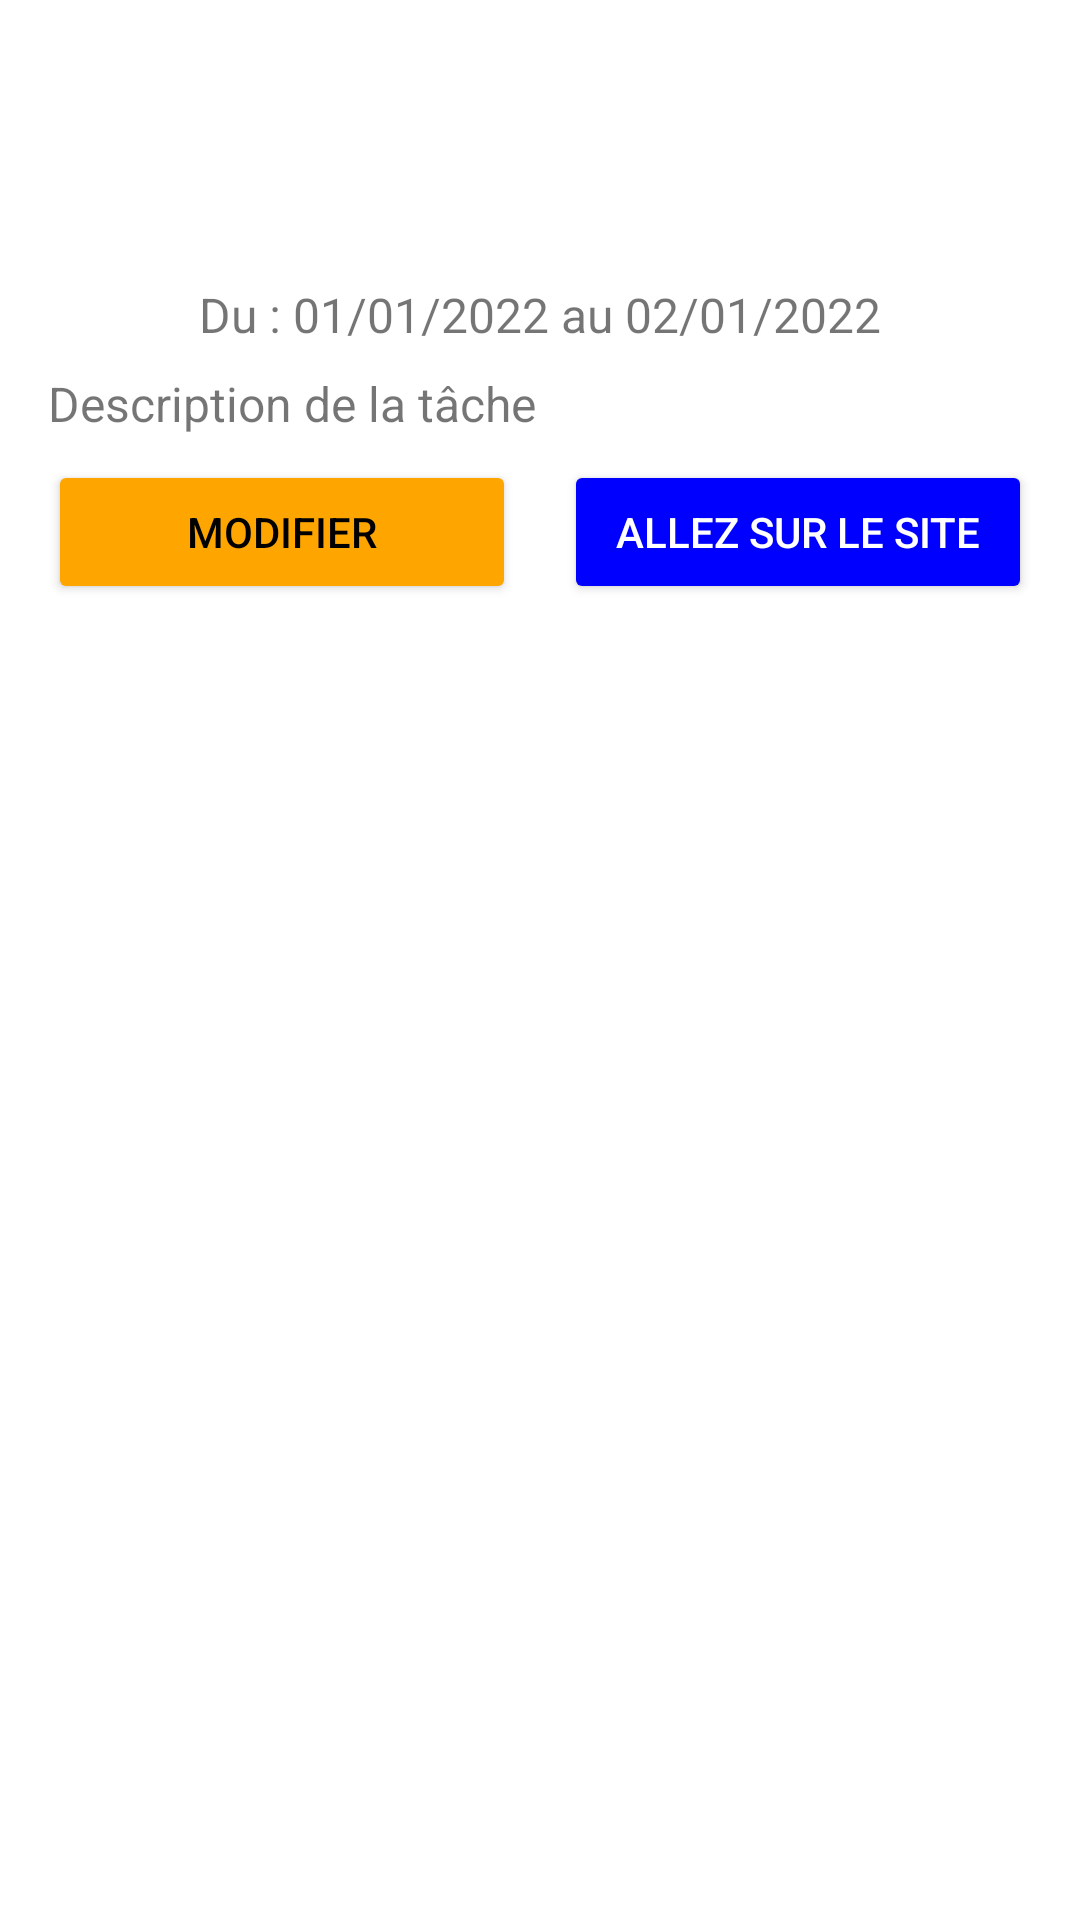

Layout XML and referenced resources for this Android screen:
<!-- AndroidManifest.xml: application theme Theme.ToDoMobile -->
<!-- res/layout/task_details.xml -->
<RelativeLayout xmlns:android="http://schemas.android.com/apk/res/android"
    android:layout_width="match_parent"
    android:layout_height="wrap_content"
    android:padding="16dp"
    >

    <TextView
        android:id="@+id/title_textview"
        android:layout_width="match_parent"
        android:layout_height="wrap_content"
        android:textSize="20sp"
        android:textStyle="bold"
        android:layout_marginBottom="8dp"
        android:textColor="@android:color/white"
        android:gravity="center"/>

    <LinearLayout
        android:id="@+id/linearLayout1"
        android:layout_width="match_parent"
        android:layout_height="wrap_content"
        android:orientation="horizontal"

        android:layout_below="@id/title_textview"
        android:layout_marginTop="8dp"
        android:gravity="center">


        <TextView
            android:id="@+id/priority_textview"
            android:layout_width="wrap_content"
            android:layout_height="wrap_content"
            android:textColor="@android:color/white"
            android:paddingLeft="8dp"
            android:paddingRight="8dp"
            android:paddingTop="4dp"
            android:paddingBottom="4dp"
            android:layout_marginStart="8dp"/>
        <ImageView
            android:id="@+id/context_imageview"
            android:layout_width="wrap_content"
            android:layout_height="wrap_content"
            android:src="@drawable/baseline_computer_24"
            android:layout_marginStart="8dp"
            android:layout_gravity="center_vertical"  />

    </LinearLayout>


    <TextView
        android:id="@+id/date_textview"
        android:layout_width="match_parent"
        android:layout_height="wrap_content"
        android:text="@string/DateEx"
        android:textSize="16sp"
        android:layout_marginTop="8dp"
        android:layout_below="@id/linearLayout1"
        android:gravity="center"/>

    <TextView
        android:id="@+id/description_textview"
        android:layout_width="match_parent"
        android:layout_height="wrap_content"
        android:text="@string/descriptionTask"
        android:textSize="16sp"
        android:layout_marginTop="8dp"
        android:layout_below="@id/date_textview"/>


    <LinearLayout
        android:id="@+id/button_layout"
        android:layout_width="match_parent"
        android:layout_height="wrap_content"
        android:orientation="horizontal"
        android:layout_below="@id/description_textview"
        android:layout_marginTop="8dp">

        <Button
            android:id="@+id/btnEdit"
            android:layout_width="0dp"
            android:layout_height="wrap_content"
            android:layout_weight="1"
            android:layout_marginEnd="8dp"
            android:text="@string/modify"
            android:textColor="#000000"
            android:backgroundTint="#FFA500"/>

        <Button
            android:id="@+id/btnURL"
            android:layout_width="0dp"
            android:layout_height="wrap_content"
            android:layout_weight="1"
            android:text="Allez sur le site"
            android:layout_marginStart="8dp"
            android:textColor="#FFFFFF"
            android:backgroundTint="#0000FF"/>

    </LinearLayout>

</RelativeLayout>
<!-- resources referenced by this layout -->
<resources>
  <!-- drawable baseline_computer_24 (drawable) -->
  <vector android:height="24dp" android:viewportWidth="24" android:viewportHeight="24" android:width="24dp" xmlns:android="http://schemas.android.com/apk/res/android">
      <path android:fillColor="@color/textColor" android:pathData="M20,18c1.1,0 1.99,-0.9 1.99,-2L22,6c0,-1.1 -0.9,-2 -2,-2H4c-1.1,0 -2,0.9 -2,2v10c0,1.1 0.9,2 2,2H0v2h24v-2h-4zM4,6h16v10H4V6z"/>
  </vector>
  <string name="DateEx">Du : 01/01/2022 au 02/01/2022</string>
  <string name="descriptionTask">Description de la tâche</string>
  <string name="modify">Modifier</string>
  <style name="Theme.ToDoMobile" parent="Theme.MaterialComponents.Light.DarkActionBar">
          
          <item name="colorPrimary">@color/purple_500</item>
          <item name="colorPrimaryVariant">@color/purple_700</item>
          <item name="colorOnPrimary">@color/white</item>
          
          <item name="colorSecondary">@color/teal_200</item>
          <item name="colorSecondaryVariant">@color/teal_700</item>
          <item name="colorOnSecondary">@color/black</item>
          
          <item name="android:statusBarColor">?attr/colorPrimaryVariant</item>
          
      </style>
  <color name="textColor">#FFFFFFFF</color>
  <color name="purple_500">#FF6200EE</color>
  <color name="purple_700">#FF3700B3</color>
  <color name="white">#FFFFFFFF</color>
  <color name="teal_200">#FF03DAC5</color>
  <color name="teal_700">#FF018786</color>
  <color name="black">#FF000000</color>
</resources>
